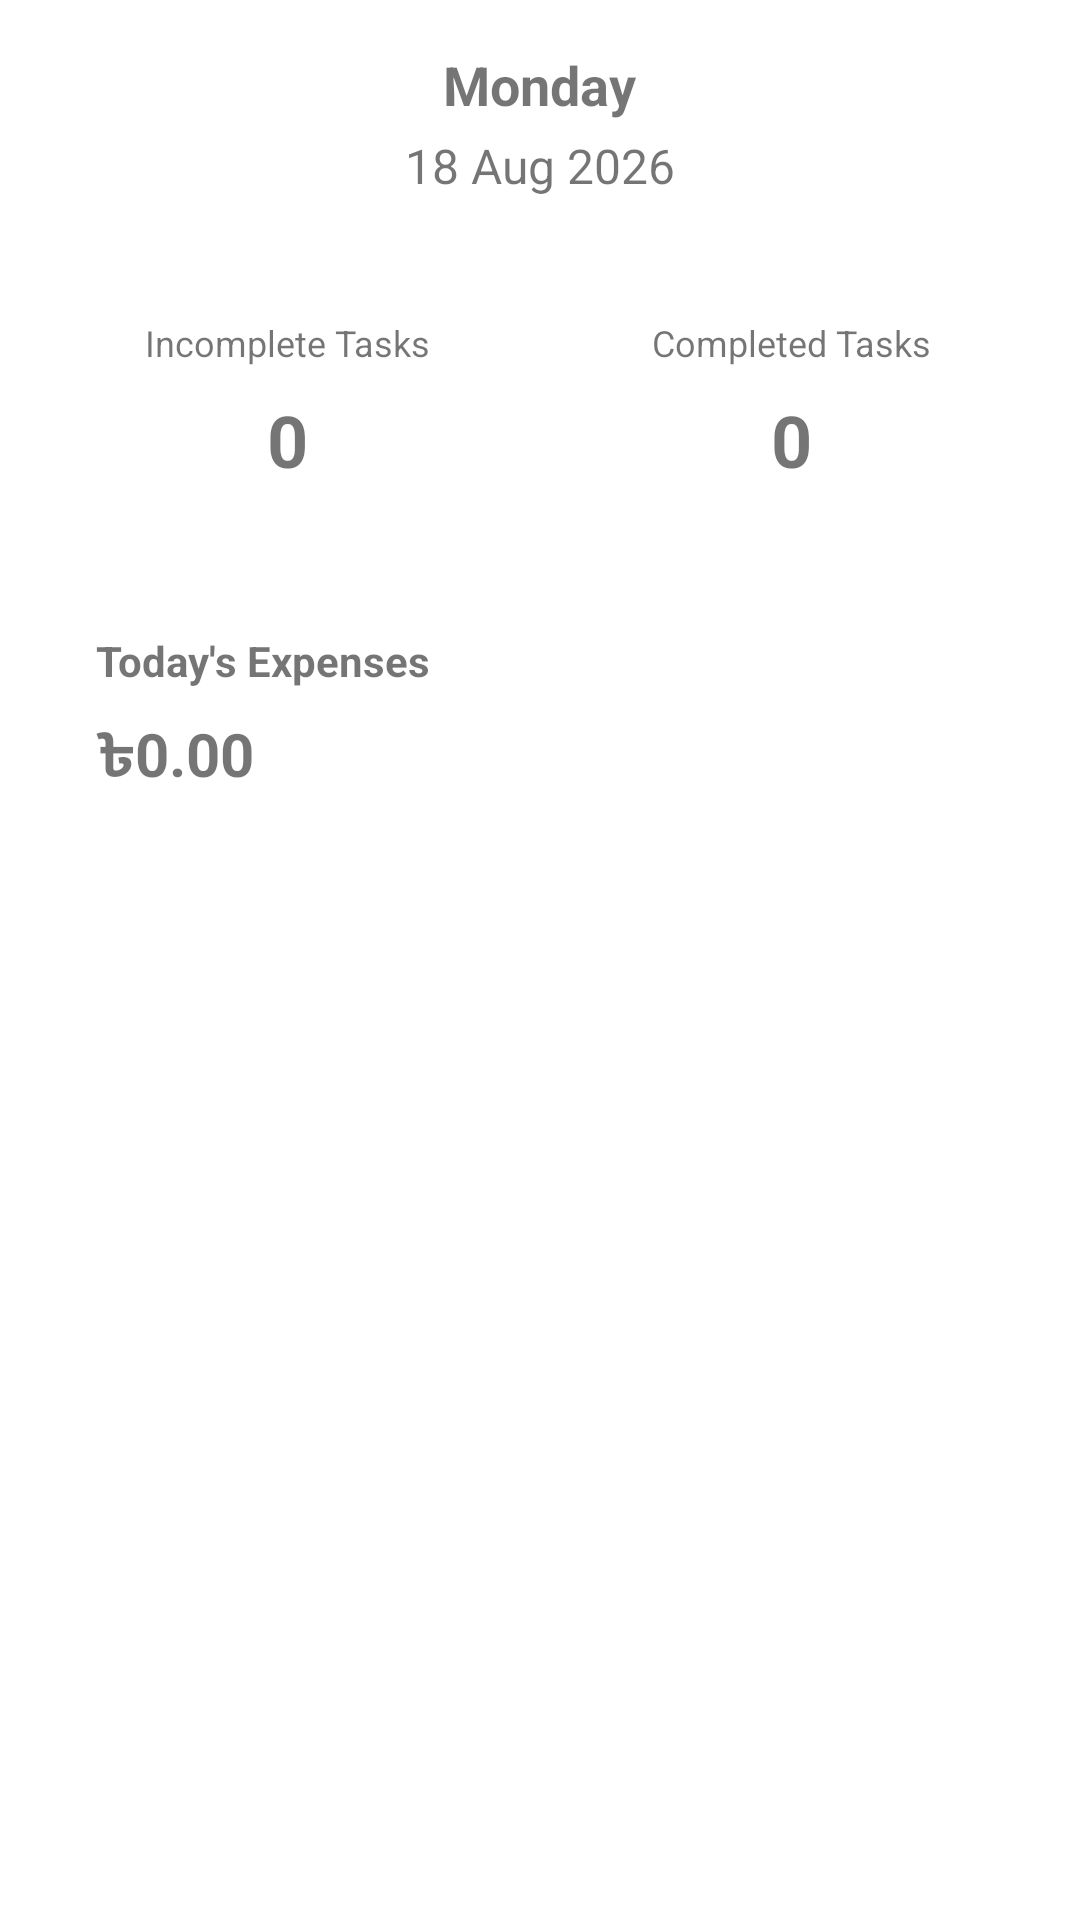

Produce the Android XML layout that renders to this screen, including the resource entries it uses.
<!-- AndroidManifest.xml: application theme Theme.DailyLifeManager -->
<!-- res/layout/fragment_home.xml -->
<?xml version="1.0" encoding="utf-8"?>
<FrameLayout xmlns:android="http://schemas.android.com/apk/res/android"
    xmlns:tools="http://schemas.android.com/tools"
    android:layout_width="match_parent"
    android:layout_height="match_parent"
    tools:context=".ui.fragments.HomeFragment">

    <LinearLayout
        android:layout_width="match_parent"
        android:layout_height="match_parent"
        android:orientation="vertical"
        android:padding="16dp">

        <LinearLayout
            android:layout_width="match_parent"
            android:layout_height="wrap_content"
            android:orientation="vertical"
            android:gravity="center">

            <TextView
                android:id="@+id/todayDayText"
                android:layout_width="wrap_content"
                android:layout_height="wrap_content"
                android:textSize="18sp"
                android:textStyle="bold"
                android:text="Monday" />

            <TextView
                android:id="@+id/todayDateText"
                android:layout_width="wrap_content"
                android:layout_height="wrap_content"
                android:textSize="16sp"
                android:text="18 Aug 2026"
                android:layout_marginTop="4dp" />
        </LinearLayout>

        <LinearLayout
            android:layout_width="match_parent"
            android:layout_height="wrap_content"
            android:orientation="horizontal"
            android:layout_marginTop="24dp"
            android:spacing="8dp">

            <LinearLayout
                android:layout_width="0dp"
                android:layout_height="wrap_content"
                android:layout_weight="1"
                android:orientation="vertical"
                android:padding="16dp"
                android:background="@drawable/card_background"
                android:gravity="center">

                <TextView
                    android:layout_width="wrap_content"
                    android:layout_height="wrap_content"
                    android:text="Incomplete Tasks"
                    android:textSize="12sp" />

                <TextView
                    android:id="@+id/incompleteTasksCount"
                    android:layout_width="wrap_content"
                    android:layout_height="wrap_content"
                    android:text="0"
                    android:textSize="24sp"
                    android:textStyle="bold"
                    android:layout_marginTop="8dp" />
            </LinearLayout>

            <LinearLayout
                android:layout_width="0dp"
                android:layout_height="wrap_content"
                android:layout_weight="1"
                android:orientation="vertical"
                android:padding="16dp"
                android:background="@drawable/card_background"
                android:gravity="center"
                android:layout_marginStart="8dp">

                <TextView
                    android:layout_width="wrap_content"
                    android:layout_height="wrap_content"
                    android:text="Completed Tasks"
                    android:textSize="12sp" />

                <TextView
                    android:id="@+id/completedTasksCount"
                    android:layout_width="wrap_content"
                    android:layout_height="wrap_content"
                    android:text="0"
                    android:textSize="24sp"
                    android:textStyle="bold"
                    android:layout_marginTop="8dp" />
            </LinearLayout>
        </LinearLayout>

        <LinearLayout
            android:layout_width="match_parent"
            android:layout_height="wrap_content"
            android:orientation="vertical"
            android:padding="16dp"
            android:background="@drawable/card_background"
            android:layout_marginTop="16dp">

            <TextView
                android:layout_width="wrap_content"
                android:layout_height="wrap_content"
                android:text="Today's Expenses"
                android:textSize="14sp"
                android:textStyle="bold" />

            <TextView
                android:id="@+id/todayExpenseAmount"
                android:layout_width="wrap_content"
                android:layout_height="wrap_content"
                android:text="৳0.00"
                android:textSize="20sp"
                android:textStyle="bold"
                android:layout_marginTop="8dp" />
        </LinearLayout>
    </LinearLayout>
</FrameLayout>
<!-- resources referenced by this layout -->
<resources>
  <style name="Theme.DailyLifeManager" parent="Theme.MaterialComponents.DayNight.DarkActionBar">
          <item name="colorPrimary">@color/primary_color</item>
          <item name="colorPrimaryVariant">@color/primary_dark_color</item>
          <item name="colorSecondary">@color/secondary_color</item>
          <item name="colorSecondaryVariant">@color/secondary_dark_color</item>
          <item name="colorError">@color/error_color</item>
          <item name="android:colorBackground">@color/background_color</item>
          <item name="android:colorForeground">@color/foreground_color</item>
      </style>
  <color name="primary_color">#6200EE</color>
  <color name="primary_dark_color">#3700B3</color>
  <color name="secondary_color">#03DAC6</color>
  <color name="secondary_dark_color">#018786</color>
  <color name="error_color">#B00020</color>
  <color name="background_color">#FFFFFF</color>
  <color name="foreground_color">#000000</color>
</resources>
